Run: headless pygame with SDL's dummy video driver; simulated clock (each Clock.tick advances the game by its frame time, no real sleeping); random seed 0; keys injected as events and as key.get_pressed() state; mouse plan: one left click at the window centre at the start of phase 2, then a move to the lower-right quarter at the start of phase 3.
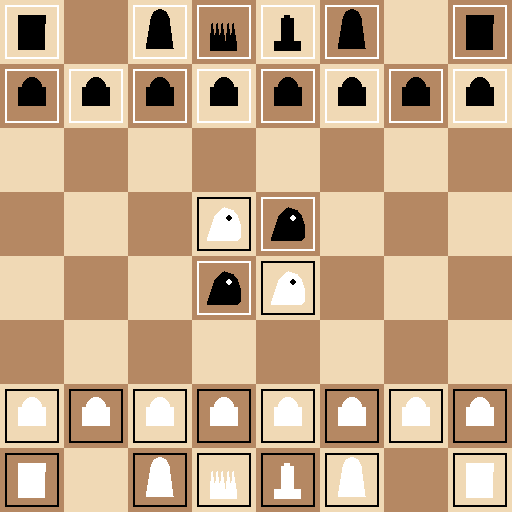
Frame 1 of 4 · flips 1–60 · no input
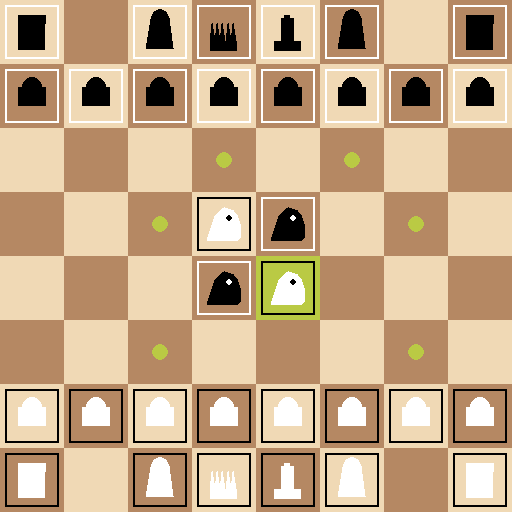
Frame 2 of 4 · flips 61–180 · clicked the window centre · tapped SPACE, RETURN · held RIGHT (→), D
Frame 3 of 4 · flips 181–300 · moved the mouse to the lower-right quarter · held DOWN (↓), S · screen unchanged from frame 2, image omitted
Frame 4 of 4 · flips 301–420 · held LEFT (←), A, UP (↑), W · screen unchanged from frame 3, image omitted

The pygame program that drew these frames:

import pygame
import sys

# Initialize pygame
pygame.init()

# Constants
SCREEN_WIDTH = 512
SCREEN_HEIGHT = 512
BOARD_SIZE = 8
SQUARE_SIZE = SCREEN_WIDTH // BOARD_SIZE

# Colors
WHITE = (255, 255, 255)
BLACK = (0, 0, 0)
LIGHT_SQUARE = (240, 217, 181)
DARK_SQUARE = (181, 136, 99)
HIGHLIGHT = (186, 202, 68)

# Piece class to represent chess pieces
class Piece:
    def __init__(self, color, piece_type, row, col):
        self.color = color  # 'white' or 'black'
        self.piece_type = piece_type  # 'pawn', 'knight', 'bishop', 'rook', 'queen', 'king'
        self.row = row
        self.col = col
        self.has_moved = False
        self.image = None
        self.load_image()
        
    def load_image(self):
        # Generate images programmatically using pygame
        size = SQUARE_SIZE - 10
        self.image = pygame.Surface((size, size), pygame.SRCALPHA)
        
        # Basic piece shapes
        if self.piece_type == 'pawn':
            color = WHITE if self.color == 'white' else BLACK
            pygame.draw.circle(self.image, color, (size//2, size//3), size//5)
            pygame.draw.polygon(self.image, color, [
                (size//4, size//3), 
                (3*size//4, size//3),
                (3*size//4, 2*size//3),
                (size//4, 2*size//3)
            ])
        elif self.piece_type == 'knight':
            color = WHITE if self.color == 'white' else BLACK
            # Horse head shape
            points = [
                (size//5, 4*size//5),
                (size//3, size//3),
                (size//2, size//5),
                (2*size//3, size//4),
                (3*size//4, size//3),
                (4*size//5, size//2),
                (4*size//5, 3*size//4),
                (3*size//4, 4*size//5)
            ]
            pygame.draw.polygon(self.image, color, points)
            # Eye
            eye_color = BLACK if self.color == 'white' else WHITE
            pygame.draw.circle(self.image, eye_color, (3*size//5, 2*size//5), size//15)
        elif self.piece_type == 'bishop':
            color = WHITE if self.color == 'white' else BLACK
            pygame.draw.circle(self.image, color, (size//2, size//4), size//6)
            pygame.draw.polygon(self.image, color, [
                (size//3, size//4),
                (2*size//3, size//4),
                (3*size//4, 4*size//5),
                (size//4, 4*size//5)
            ])
        elif self.piece_type == 'rook':
            color = WHITE if self.color == 'white' else BLACK
            pygame.draw.polygon(self.image, color, [
                (size//4, size//5),
                (size//4, size//3),
                (3*size//4, size//3),
                (3*size//4, size//5)
            ])
            pygame.draw.rect(self.image, color, (size//4, size//3, size//2, size//2))
        elif self.piece_type == 'queen':
            color = WHITE if self.color == 'white' else BLACK
            # Crown base
            pygame.draw.rect(self.image, color, (size//4, 2*size//3, size//2, size//5))
            # Crown points
            for i in range(5):
                x = size//4 + i*size//10
                pygame.draw.polygon(self.image, color, [
                    (x, 2*size//3),
                    (x + size//20, size//3),
                    (x + size//10, 2*size//3)
                ])
        elif self.piece_type == 'king':
            color = WHITE if self.color == 'white' else BLACK
            # Crown base
            pygame.draw.rect(self.image, color, (size//4, 2*size//3, size//2, size//5))
            # Crown
            pygame.draw.rect(self.image, color, (3*size//8, size//3, size//4, size//3))
            # Cross
            pygame.draw.rect(self.image, color, (7*size//16, size//5, size//8, size//3))
            pygame.draw.rect(self.image, color, (3*size//8, size//4, size//4, size//8))

        # Add outline
        outline_color = BLACK if self.color == 'white' else WHITE
        pygame.draw.rect(self.image, outline_color, (0, 0, size, size), 2)
        
    def move(self, row, col):
        self.row = row
        self.col = col
        self.has_moved = True

# Chess game class
class ChessGame:
    def __init__(self):
        self.screen = pygame.display.set_mode((SCREEN_WIDTH, SCREEN_HEIGHT))
        pygame.display.set_caption("Chess Game with Modified Knight Positions")
        self.clock = pygame.time.Clock()
        self.board = [[None for _ in range(BOARD_SIZE)] for _ in range(BOARD_SIZE)]
        self.selected_piece = None
        self.turn = 'white'  # White starts
        self.valid_moves = []
        self.init_board()

    def init_board(self):
        # Set up pawns
        for col in range(BOARD_SIZE):
            self.board[1][col] = Piece('black', 'pawn', 1, col)
            self.board[6][col] = Piece('white', 'pawn', 6, col)

        # Set up other pieces except knights
        # Black pieces on top row
        self.board[0][0] = Piece('black', 'rook', 0, 0)
        self.board[0][7] = Piece('black', 'rook', 0, 7)
        self.board[0][2] = Piece('black', 'bishop', 0, 2)
        self.board[0][5] = Piece('black', 'bishop', 0, 5)
        self.board[0][3] = Piece('black', 'queen', 0, 3)
        self.board[0][4] = Piece('black', 'king', 0, 4)
        # Note: Knights (0,1) and (0,6) are left empty

        # White pieces on bottom row
        self.board[7][0] = Piece('white', 'rook', 7, 0)
        self.board[7][7] = Piece('white', 'rook', 7, 7)
        self.board[7][2] = Piece('white', 'bishop', 7, 2)
        self.board[7][5] = Piece('white', 'bishop', 7, 5)
        self.board[7][3] = Piece('white', 'queen', 7, 3)
        self.board[7][4] = Piece('white', 'king', 7, 4)
        # Note: Knights (7,1) and (7,6) are left empty

        # Place knights in the center four squares
        # White knights
        self.board[3][3] = Piece('white', 'knight', 3, 3)  # d5
        self.board[4][4] = Piece('white', 'knight', 4, 4)  # e4
        
        # Black knights
        self.board[3][4] = Piece('black', 'knight', 3, 4)  # e5
        self.board[4][3] = Piece('black', 'knight', 4, 3)  # d4

    def draw_board(self):
        for row in range(BOARD_SIZE):
            for col in range(BOARD_SIZE):
                # Draw square
                color = LIGHT_SQUARE if (row + col) % 2 == 0 else DARK_SQUARE
                pygame.draw.rect(
                    self.screen, 
                    color, 
                    (col * SQUARE_SIZE, row * SQUARE_SIZE, SQUARE_SIZE, SQUARE_SIZE)
                )
                
                # Highlight selected piece's square
                if (self.selected_piece and 
                    self.selected_piece.row == row and 
                    self.selected_piece.col == col):
                    pygame.draw.rect(
                        self.screen,
                        HIGHLIGHT,
                        (col * SQUARE_SIZE, row * SQUARE_SIZE, SQUARE_SIZE, SQUARE_SIZE)
                    )
                
                # Highlight valid moves
                if (row, col) in self.valid_moves:
                    pygame.draw.circle(
                        self.screen,
                        HIGHLIGHT,
                        (col * SQUARE_SIZE + SQUARE_SIZE // 2, row * SQUARE_SIZE + SQUARE_SIZE // 2),
                        SQUARE_SIZE // 8
                    )
                
                # Draw piece if exists
                piece = self.board[row][col]
                if piece:
                    self.screen.blit(
                        piece.image, 
                        (col * SQUARE_SIZE + 5, row * SQUARE_SIZE + 5)
                    )

    def get_valid_moves(self, piece):
        moves = []
        row, col = piece.row, piece.col
        
        if piece.piece_type == 'pawn':
            # Movement direction depends on color
            direction = 1 if piece.color == 'black' else -1
            
            # Move forward one square
            if 0 <= row + direction < BOARD_SIZE:
                if self.board[row + direction][col] is None:
                    moves.append((row + direction, col))
                    
                    # Move forward two squares on first move
                    if not piece.has_moved:
                        if 0 <= row + 2*direction < BOARD_SIZE:
                            if self.board[row + 2*direction][col] is None:
                                moves.append((row + 2*direction, col))
            
            # Capture diagonally
            for dcol in [-1, 1]:
                if 0 <= row + direction < BOARD_SIZE and 0 <= col + dcol < BOARD_SIZE:
                    if (self.board[row + direction][col + dcol] and 
                        self.board[row + direction][col + dcol].color != piece.color):
                        moves.append((row + direction, col + dcol))
        
        elif piece.piece_type == 'knight':
            # Knight moves in L-shape: 2 in one direction, 1 in perpendicular direction
            knight_moves = [
                (-2, -1), (-2, 1), (-1, -2), (-1, 2),
                (1, -2), (1, 2), (2, -1), (2, 1)
            ]
            
            for drow, dcol in knight_moves:
                new_row, new_col = row + drow, col + dcol
                if 0 <= new_row < BOARD_SIZE and 0 <= new_col < BOARD_SIZE:
                    if not self.board[new_row][new_col] or self.board[new_row][new_col].color != piece.color:
                        moves.append((new_row, new_col))
        
        elif piece.piece_type == 'bishop' or piece.piece_type == 'queen':
            # Diagonal moves
            for drow, dcol in [(-1, -1), (-1, 1), (1, -1), (1, 1)]:
                for dist in range(1, BOARD_SIZE):
                    new_row, new_col = row + drow * dist, col + dcol * dist
                    if 0 <= new_row < BOARD_SIZE and 0 <= new_col < BOARD_SIZE:
                        if self.board[new_row][new_col] is None:
                            moves.append((new_row, new_col))
                        elif self.board[new_row][new_col].color != piece.color:
                            moves.append((new_row, new_col))
                            break
                        else:
                            break
                    else:
                        break
        
        if piece.piece_type == 'rook' or piece.piece_type == 'queen':
            # Horizontal and vertical moves
            for drow, dcol in [(0, -1), (0, 1), (-1, 0), (1, 0)]:
                for dist in range(1, BOARD_SIZE):
                    new_row, new_col = row + drow * dist, col + dcol * dist
                    if 0 <= new_row < BOARD_SIZE and 0 <= new_col < BOARD_SIZE:
                        if self.board[new_row][new_col] is None:
                            moves.append((new_row, new_col))
                        elif self.board[new_row][new_col].color != piece.color:
                            moves.append((new_row, new_col))
                            break
                        else:
                            break
                    else:
                        break
        
        elif piece.piece_type == 'king':
            # King moves one square in any direction
            for drow in [-1, 0, 1]:
                for dcol in [-1, 0, 1]:
                    if drow == 0 and dcol == 0:
                        continue
                    new_row, new_col = row + drow, col + dcol
                    if 0 <= new_row < BOARD_SIZE and 0 <= new_col < BOARD_SIZE:
                        if not self.board[new_row][new_col] or self.board[new_row][new_col].color != piece.color:
                            moves.append((new_row, new_col))
        
        return moves

    def handle_click(self, row, col):
        # If a piece is already selected
        if self.selected_piece:
            # Check if the clicked position is a valid move
            if (row, col) in self.valid_moves:
                # Make the move
                prev_row, prev_col = self.selected_piece.row, self.selected_piece.col
                self.board[prev_row][prev_col] = None
                
                # If capturing, remove the opponent piece
                if self.board[row][col]:
                    if self.board[row][col].piece_type == 'king':
                        print(f"{self.selected_piece.color.capitalize()} wins!")
                        pygame.time.delay(3000)  # Delay for 3 seconds
                        self.init_board()  # Reset the board
                        self.turn = 'white'
                        self.selected_piece = None
                        self.valid_moves = []
                        return
                
                # Move the piece
                self.selected_piece.move(row, col)
                self.board[row][col] = self.selected_piece
                
                # Switch turns
                self.turn = 'black' if self.turn == 'white' else 'white'
                self.selected_piece = None
                self.valid_moves = []
            
            # If clicking on another piece of the same color, select that piece instead
            elif self.board[row][col] and self.board[row][col].color == self.turn:
                self.selected_piece = self.board[row][col]
                self.valid_moves = self.get_valid_moves(self.selected_piece)
            
            # If clicking elsewhere, deselect
            else:
                self.selected_piece = None
                self.valid_moves = []
        
        # If no piece is selected, select a piece of the current turn
        elif self.board[row][col] and self.board[row][col].color == self.turn:
            self.selected_piece = self.board[row][col]
            self.valid_moves = self.get_valid_moves(self.selected_piece)

    def run(self):
        running = True
        while running:
            for event in pygame.event.get():
                if event.type == pygame.QUIT:
                    running = False
                elif event.type == pygame.MOUSEBUTTONDOWN:
                    if event.button == 1:  # Left mouse button
                        pos = pygame.mouse.get_pos()
                        col = pos[0] // SQUARE_SIZE
                        row = pos[1] // SQUARE_SIZE
                        self.handle_click(row, col)
            
            self.screen.fill(BLACK)
            self.draw_board()
            pygame.display.flip()
            self.clock.tick(60)
        
        pygame.quit()
        sys.exit()

# Main function
def main():
    game = ChessGame()
    game.run()

if __name__ == "__main__":
    main()
